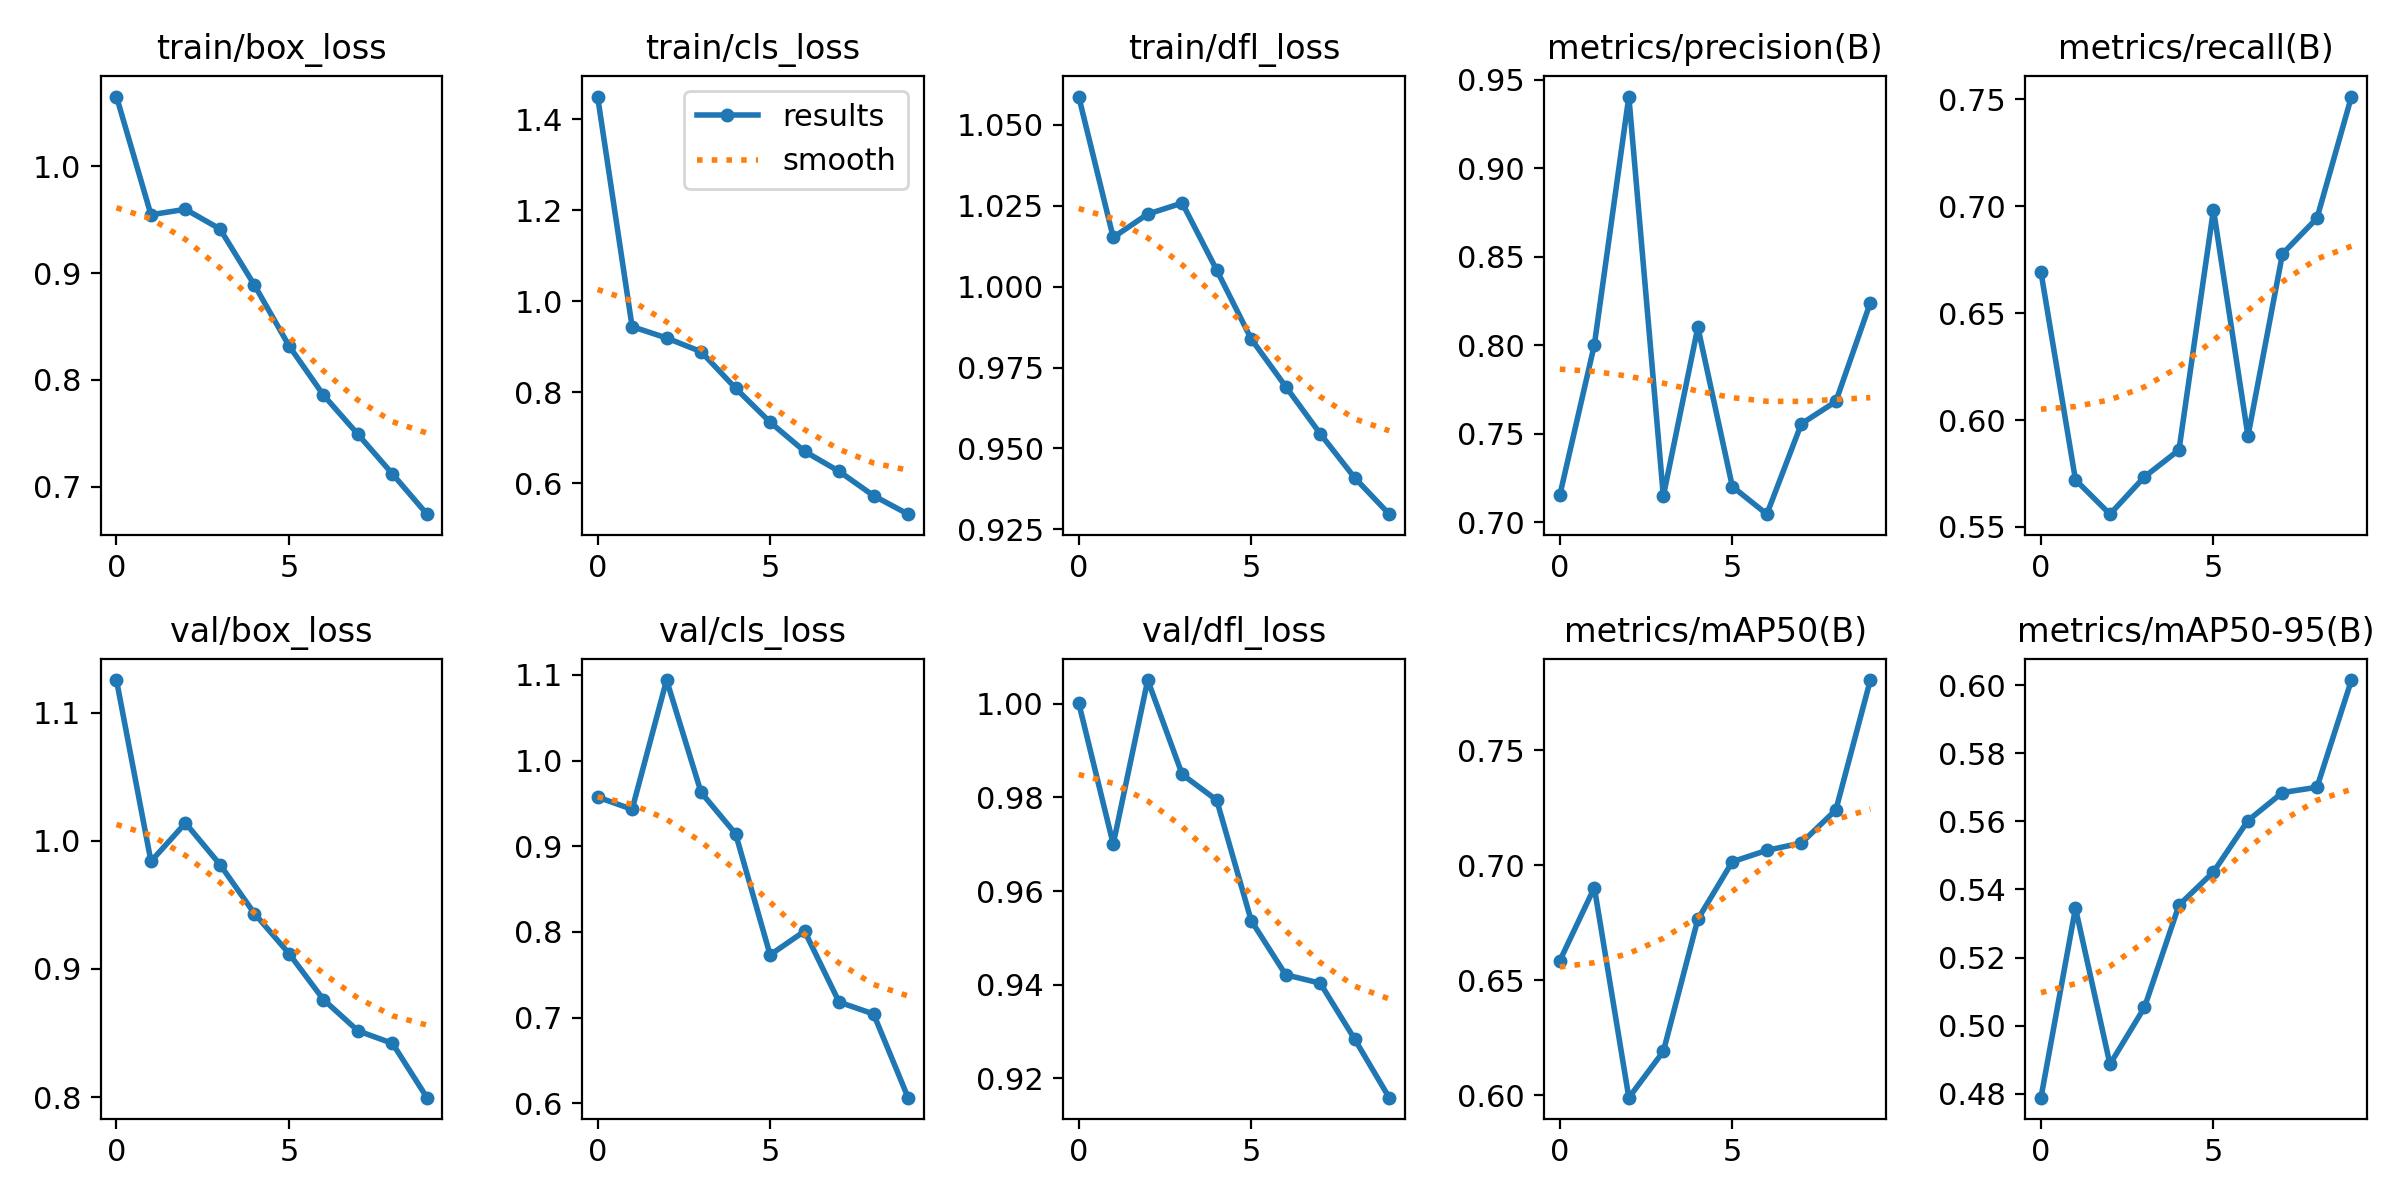

The table this chart was drawn from, first rows:
epoch, train/box_loss, train/cls_loss, train/dfl_loss, metrics/precision(B), metrics/recall(B), metrics/mAP50(B), metrics/mAP50-95(B), val/box_loss, val/cls_loss, val/dfl_loss, lr/pg0, lr/pg1, lr/pg2
0, 1.065, 1.45, 1.059, 0.7155, 0.6693, 0.6584, 0.4789, 1.125, 0.9574, 1, 0.07001, 0.003332, 0.003332
1, 0.9548, 0.9438, 1.015, 0.8003, 0.572, 0.6903, 0.5345, 0.9839, 0.943, 0.97, 0.03935, 0.006005, 0.006005
2, 0.9598, 0.9188, 1.022, 0.9406, 0.556, 0.5988, 0.4887, 1.014, 1.094, 1.005, 0.008033, 0.008019, 0.008019
3, 0.9414, 0.8887, 1.026, 0.7148, 0.5735, 0.619, 0.5054, 0.9815, 0.9628, 0.9849, 0.00703, 0.00703, 0.00703
4, 0.8888, 0.8084, 1.005, 0.8102, 0.586, 0.6765, 0.5354, 0.9432, 0.9145, 0.9794, 0.00703, 0.00703, 0.00703
5, 0.832, 0.7338, 0.9838, 0.7202, 0.6985, 0.7015, 0.5451, 0.912, 0.7731, 0.9537, 0.00604, 0.00604, 0.00604
6, 0.7857, 0.6697, 0.9691, 0.7046, 0.5926, 0.7065, 0.5602, 0.8761, 0.8008, 0.9421, 0.00505, 0.00505, 0.00505
7, 0.749, 0.6257, 0.9546, 0.7557, 0.6778, 0.7096, 0.5685, 0.8517, 0.7181, 0.9403, 0.00406, 0.00406, 0.00406
8, 0.7119, 0.5721, 0.9409, 0.7683, 0.6945, 0.724, 0.57, 0.8419, 0.7042, 0.9283, 0.00307, 0.00307, 0.00307
9, 0.6742, 0.5315, 0.9297, 0.8241, 0.7514, 0.7805, 0.6015, 0.7995, 0.6065, 0.9158, 0.00208, 0.00208, 0.00208
